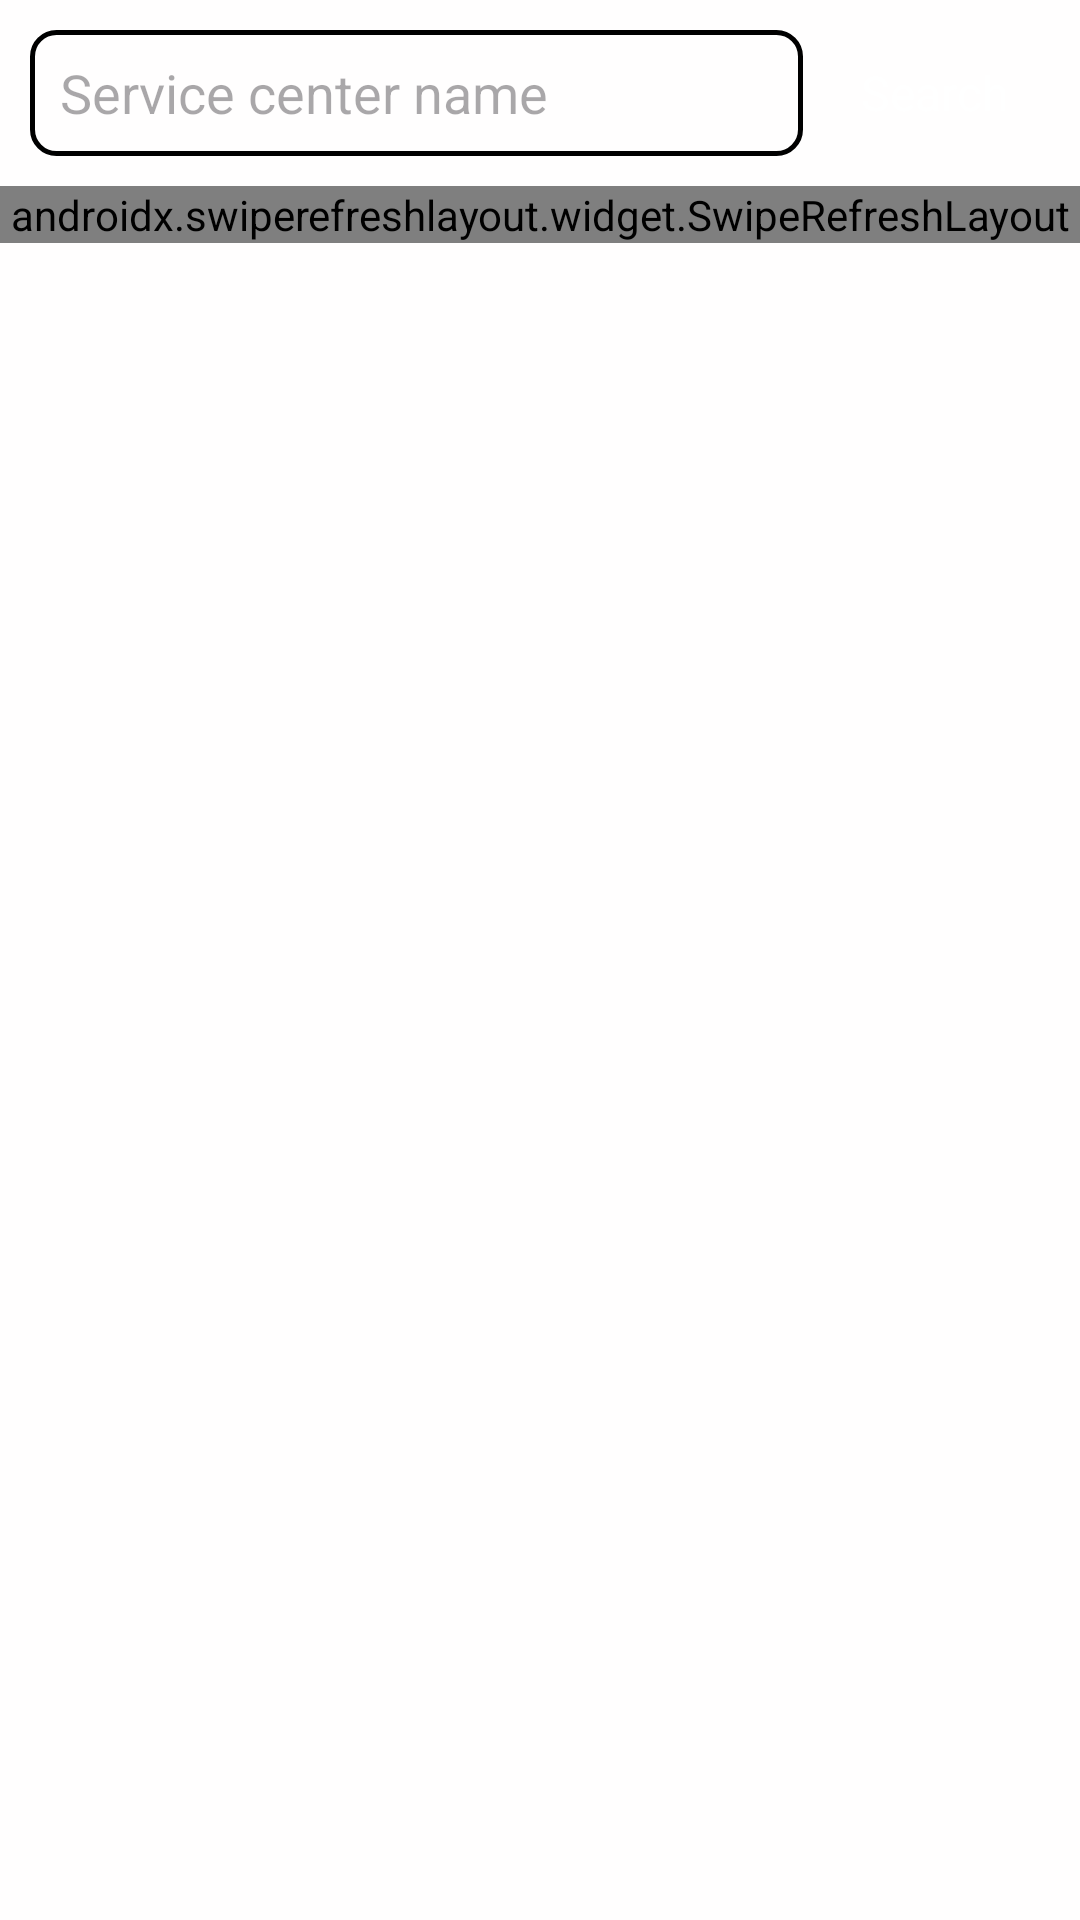

The Android layout XML behind this screen, and the referenced resources:
<!-- AndroidManifest.xml: application theme Theme.MechQuick -->
<!-- res/layout/fragment_search.xml -->
<?xml version="1.0" encoding="utf-8"?>
<FrameLayout xmlns:android="http://schemas.android.com/apk/res/android"
    xmlns:tools="http://schemas.android.com/tools"
    android:layout_width="match_parent"
    android:layout_height="match_parent"
    tools:context=".SearchFragment"
    android:background="#fffefe">

    <LinearLayout
        android:orientation="vertical"
        android:layout_width="match_parent"
        android:layout_height="match_parent">

        <LinearLayout
            android:orientation="horizontal"
            android:layout_width="match_parent"
            android:layout_height="wrap_content"
            android:gravity="center"
            android:padding="10dp">

            <EditText
                android:id="@+id/editText"
                android:singleLine="true"
                android:background="@drawable/edit_text_stroke"
                android:hint="Service center name"
                android:gravity="center_vertical"
                android:paddingStart="10dp"
                android:paddingEnd="10dp"
                android:layout_weight="10"
                android:layout_width="0dp"
                android:layout_height="42dp"
                android:layout_marginEnd="5dp"/>

            <TextView
                android:id="@+id/search"
                android:text="Search"
                android:textColor="@color/white"
                android:gravity="center"
                android:textSize="16sp"
                android:background="@drawable/button_bg"
                android:layout_weight="3"
                android:layout_width="0dp"
                android:layout_height="42dp"/>

        </LinearLayout>

        <androidx.swiperefreshlayout.widget.SwipeRefreshLayout
            android:id="@+id/refreshLayout"
            android:layout_width="match_parent"
            android:layout_height="wrap_content">

            <ListView
                android:padding="10dp"
                android:id="@+id/listView"
                android:scrollbars="none"
                tools:listitem="@layout/list_item"
                android:layout_width="match_parent"
                android:layout_height="wrap_content"/>

        </androidx.swiperefreshlayout.widget.SwipeRefreshLayout>


    </LinearLayout>


</FrameLayout>
<!-- res/layout/list_item.xml (included above) -->
<?xml version="1.0" encoding="utf-8"?>
<LinearLayout xmlns:android="http://schemas.android.com/apk/res/android"
    xmlns:tools="http://schemas.android.com/tools"
    android:layout_width="match_parent"
    android:layout_height="wrap_content"
    android:orientation="horizontal">

    <LinearLayout
        android:layout_marginStart="20dp"
        android:orientation="vertical"
        android:layout_weight="10"
        android:layout_width="0dp"
        android:layout_height="wrap_content">

        <TextView
            android:id="@+id/name"
            android:layout_width="wrap_content"
            android:layout_height="wrap_content"
            android:layout_marginBottom="5dp"
            tools:text="Mech Quick"
            android:textStyle="bold"
            android:paddingStart="10dp"
            android:paddingEnd="10dp"
            android:gravity="center_vertical"
            android:textColor="@color/black"
            android:textSize="15sp"/>

        <TextView
            android:id="@+id/distance"
            android:paddingStart="10dp"
            android:paddingEnd="10dp"
            android:layout_width="wrap_content"
            android:layout_height="wrap_content"
            android:layout_marginBottom="5dp"
            tools:text="2.5 km"
            android:gravity="center_vertical"
            android:textColor="@color/black"
            android:textSize="15sp" />

        <TextView
            android:id="@+id/rating"
            android:paddingStart="10dp"
            android:paddingEnd="10dp"
            android:layout_width="wrap_content"
            android:layout_height="wrap_content"
            android:layout_marginBottom="5dp"
            tools:text="5.0"
            android:gravity="center_vertical"
            android:textColor="@color/black"
            android:textSize="15sp"/>

    </LinearLayout>

    <TextView
        android:layout_gravity="center"
        android:layout_weight="4"
        android:text="See Details"
        android:gravity="center"
        android:textSize="16sp"
        android:background="@drawable/details_btn_bg"
        android:textColor="@color/white"
        android:layout_marginEnd="30dp"
        android:layout_width="0dp"
        android:layout_height="42dp"/>



</LinearLayout>
<!-- resources referenced by this layout -->
<resources>
  <!-- drawable details_btn_bg (drawable) -->
  <?xml version="1.0" encoding="utf-8"?>
  <shape xmlns:android="http://schemas.android.com/apk/res/android"
      android:shape="rectangle">
  
      <solid android:color="#D30000"/>
      <stroke android:color="@color/black" android:width="4dp"/>
      <corners android:radius="10dp"/>
  
  </shape>
  <!-- drawable edit_text_stroke (drawable) -->
  <?xml version="1.0" encoding="utf-8"?>
  <shape xmlns:android="http://schemas.android.com/apk/res/android"
      android:shape="rectangle">
  
      <corners android:radius="8dp"/>
      <stroke android:width="1.5dp" android:color="#000000" />/>
  
  </shape>
  <style name="Theme.MechQuick" parent="Base.Theme.MechQuick" />
  <style name="Base.Theme.MechQuick" parent="Theme.Material3.Light.NoActionBar">
          
          
      </style>
  <!-- not gathered from this repository: default colours our renderer supplied (Android Studio template values) -->
  <color name="black">#FF000000</color>
  <color name="white">#FFFFFFFF</color>
</resources>
